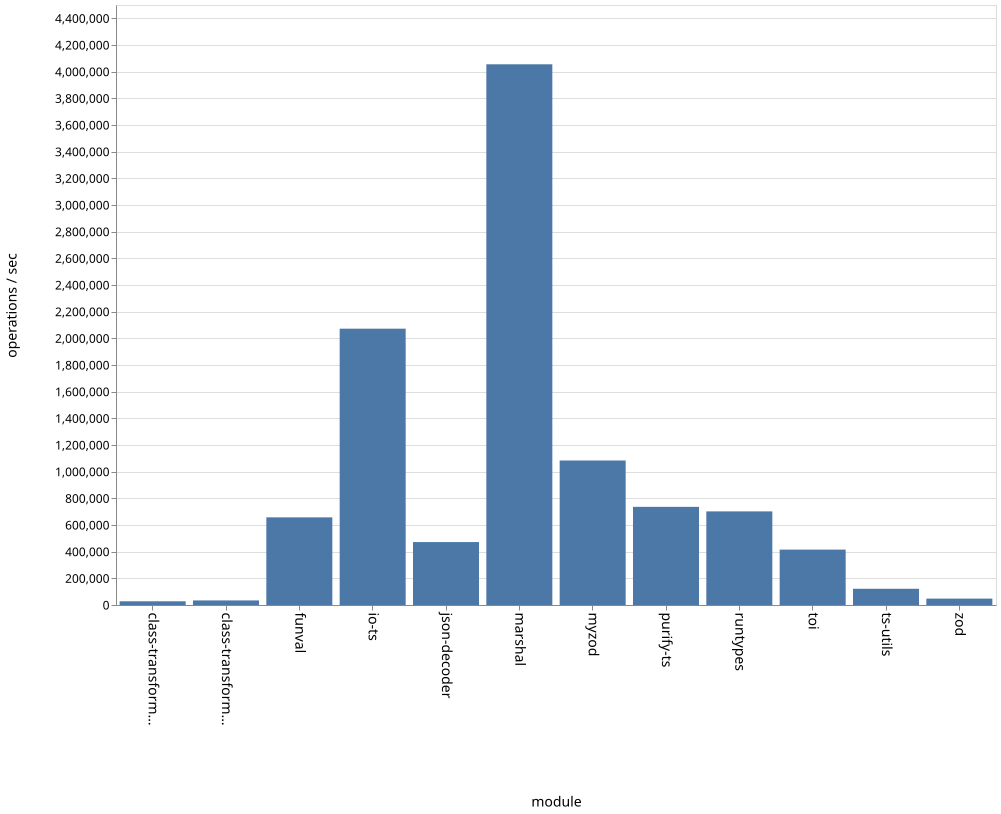

Source data for this figure (header and first rows):
name, ops
class-transformer-validator-async, 27916
class-transformer-validator-sync, 34321
funval, 657429
io-ts, 2072447
json-decoder, 472079
marshal, 4055314
myzod, 1083828
purify-ts, 736106
runtypes, 702098
toi, 415493
ts-utils, 121696
zod, 47905
